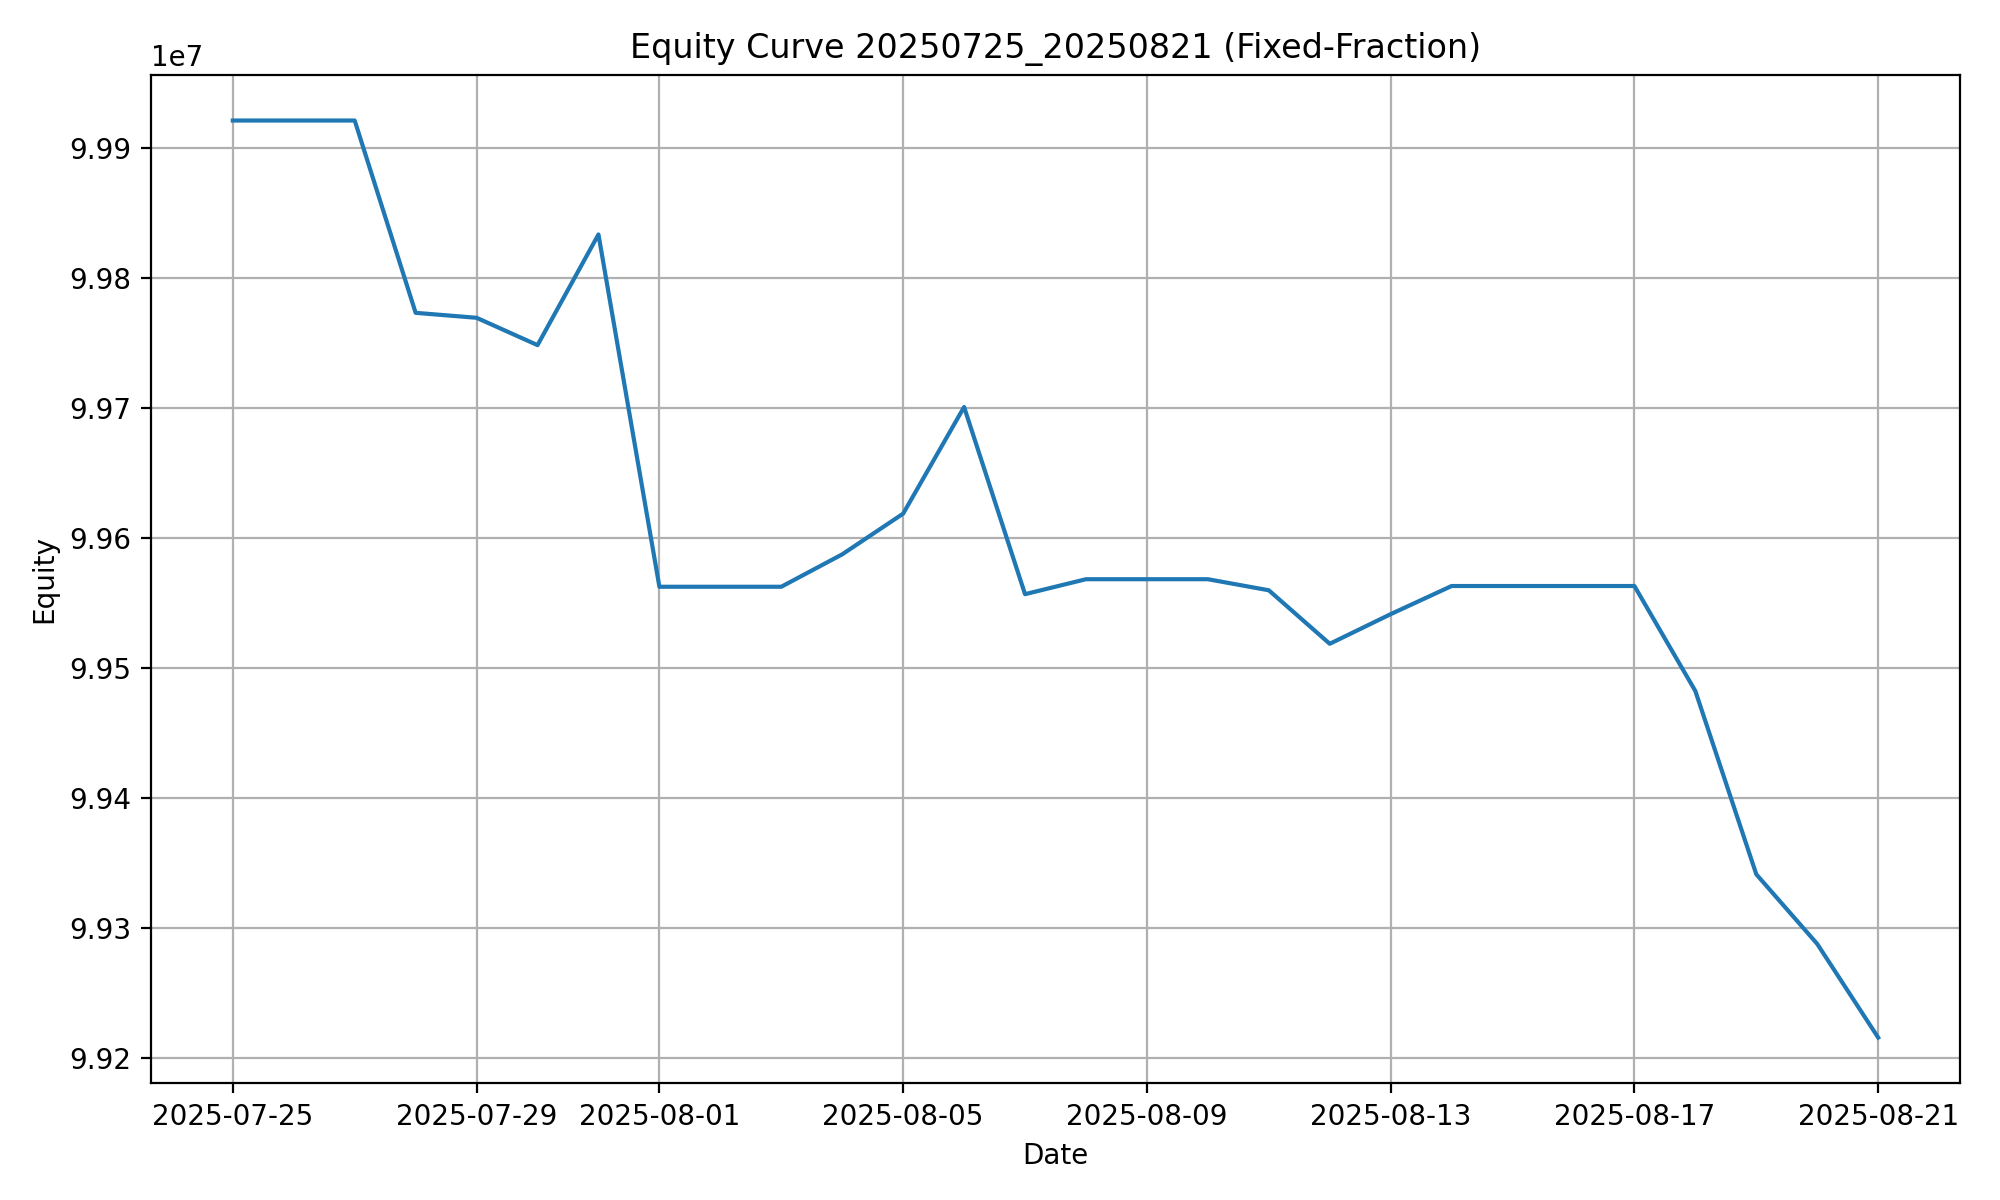

The table this chart was drawn from, first rows:
date, cash, positions_value, equity, daily_return
20250725, 99921290, 0.0, 99921290, -0.000787
20250726, 99921290, 0.0, 99921290, 0.0
20250727, 99921290, 0.0, 99921290, 0.0
20250728, 99773369, 0.0, 99773369, -0.00148
20250729, 99769558, 0.0, 99769558, -3.8e-05
20250730, 99748534, 0.0, 99748534, -0.000211
20250731, 99833657, 0.0, 99833657, 0.000853
20250801, 99562687, 0.0, 99562687, -0.002714
20250802, 99562687, 0.0, 99562687, 0.0
20250803, 99562687, 0.0, 99562687, 0.0
20250804, 99587622, 0.0, 99587622, 0.00025
20250805, 99618931, 0.0, 99618931, 0.000314
20250806, 99700934, 0.0, 99700934, 0.000823
20250807, 99556979, 0.0, 99556979, -0.001444
20250808, 99568489, 0.0, 99568489, 0.000116
20250809, 99568489, 0.0, 99568489, -0.0
20250810, 99568489, 0.0, 99568489, -0.0
20250811, 99559976, 0.0, 99559976, -8.5e-05
20250812, 99518820, 0.0, 99518820, -0.000413
20250813, 99541614, 0.0, 99541614, 0.000229
20250814, 99563261, 0.0, 99563261, 0.000217
20250815, 99563261, 0.0, 99563261, 0.0
20250816, 99563261, 0.0, 99563261, 0.0
20250817, 99563261, 0.0, 99563261, 0.0
20250818, 99482460, 0.0, 99482460, -0.000812
20250819, 99341525, 0.0, 99341525, -0.001417
20250820, 99287955, 0.0, 99287955, -0.000539
20250821, 99215934, 0.0, 99215934, -0.000725
